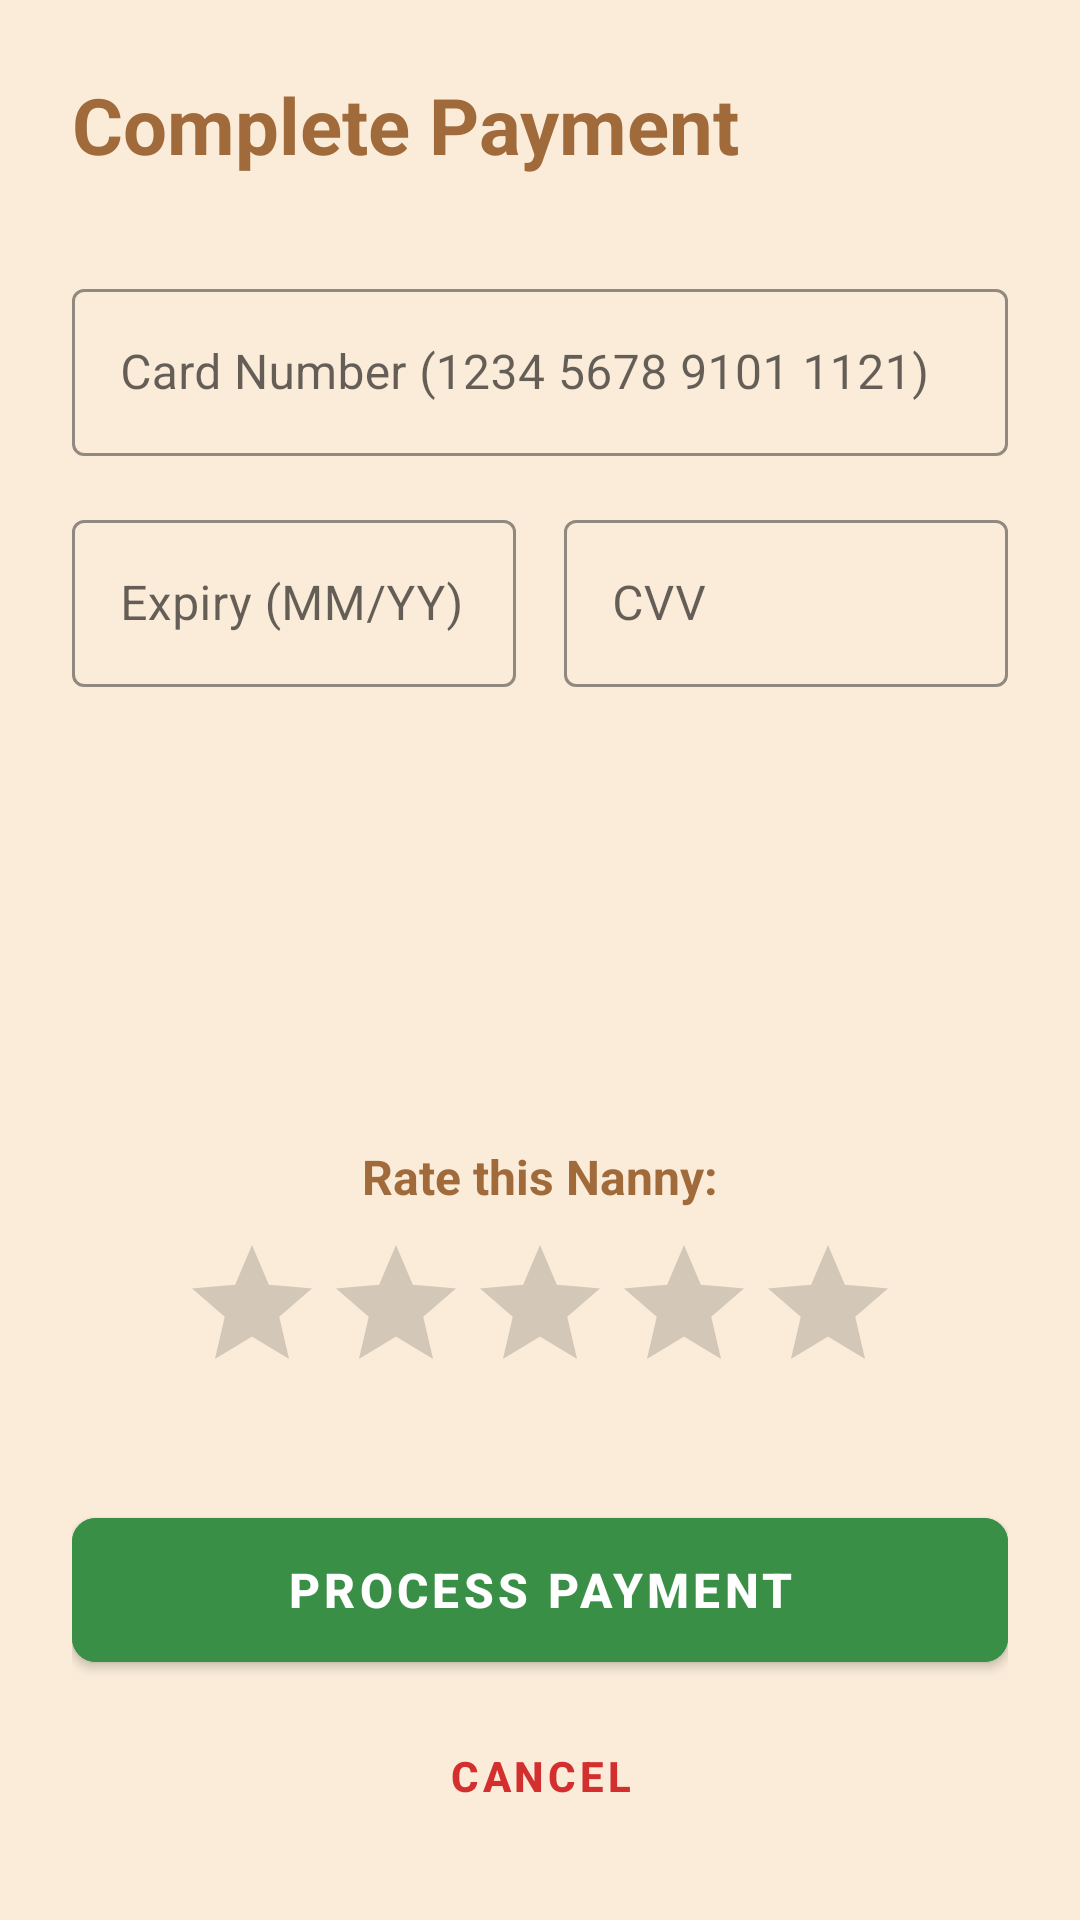

Layout XML and referenced resources for this Android screen:
<!-- AndroidManifest.xml: application theme Theme.NannySystem -->
<!-- res/layout/activity_payment_dashboard.xml -->
<?xml version="1.0" encoding="utf-8"?>
<ScrollView xmlns:android="http://schemas.android.com/apk/res/android"
    xmlns:app="http://schemas.android.com/apk/res-auto"
    android:layout_width="match_parent"
    android:layout_height="match_parent"
    android:background="#FAECD9"
    android:fillViewport="true">

    <LinearLayout
        android:layout_width="match_parent"
        android:layout_height="wrap_content"
        android:orientation="vertical"
        android:padding="24dp">

        
        <TextView
            android:id="@+id/tvPaymentHeader"
            android:layout_width="match_parent"
            android:layout_height="wrap_content"
            android:layout_marginBottom="32dp"
            android:text="Complete Payment"
            android:textColor="#A06A3B"
            android:textSize="26sp"
            android:textStyle="bold" />

        
        <com.google.android.material.textfield.TextInputLayout
            style="@style/Widget.MaterialComponents.TextInputLayout.OutlinedBox"
            android:layout_width="match_parent"
            android:layout_height="wrap_content"
            android:layout_marginBottom="16dp"
            android:hint="Card Number (1234 5678 9101 1121)"
            app:boxStrokeColor="#A06A3B"
            app:hintTextColor="#A06A3B">

            <com.google.android.material.textfield.TextInputEditText
                android:id="@+id/etCardNumber"
                android:layout_width="match_parent"
                android:layout_height="wrap_content"
                android:inputType="number"
                android:maxLength="16"
                android:textColor="#000000" />
        </com.google.android.material.textfield.TextInputLayout>

        
        <LinearLayout
            android:layout_width="match_parent"
            android:layout_height="wrap_content"
            android:layout_marginBottom="32dp"
            android:orientation="horizontal">

            
            <com.google.android.material.textfield.TextInputLayout
                style="@style/Widget.MaterialComponents.TextInputLayout.OutlinedBox"
                android:layout_width="0dp"
                android:layout_height="wrap_content"
                android:layout_marginEnd="8dp"
                android:layout_weight="1"
                android:hint="Expiry (MM/YY)"
                app:boxStrokeColor="#A06A3B"
                app:hintTextColor="#A06A3B">

                <com.google.android.material.textfield.TextInputEditText
                    android:id="@+id/etExpiry"
                    android:layout_width="match_parent"
                    android:layout_height="wrap_content"
                    android:inputType="date"
                    android:maxLength="5"
                    android:textColor="#000000" />
            </com.google.android.material.textfield.TextInputLayout>

            
            <com.google.android.material.textfield.TextInputLayout
                style="@style/Widget.MaterialComponents.TextInputLayout.OutlinedBox"
                android:layout_width="0dp"
                android:layout_height="wrap_content"
                android:layout_marginStart="8dp"
                android:layout_weight="1"
                android:hint="CVV"
                app:boxStrokeColor="#A06A3B"
                app:hintTextColor="#A06A3B">

                <com.google.android.material.textfield.TextInputEditText
                    android:id="@+id/etCvv"
                    android:layout_width="match_parent"
                    android:layout_height="wrap_content"
                    android:inputType="numberPassword"
                    android:maxLength="4"
                    android:textColor="#000000" />
            </com.google.android.material.textfield.TextInputLayout>
        </LinearLayout>

        
        <View
            android:layout_width="match_parent"
            android:layout_height="0dp"
            android:layout_weight="1" />

        
        <LinearLayout
            android:layout_width="match_parent"
            android:layout_height="wrap_content"
            android:layout_marginBottom="32dp"
            android:gravity="center"
            android:orientation="vertical">

            <TextView
                android:layout_width="wrap_content"
                android:layout_height="wrap_content"
                android:layout_marginBottom="8dp"
                android:text="Rate this Nanny:"
                android:textColor="#A06A3B"
                android:textSize="16sp"
                android:textStyle="bold" />

            <RatingBar
                android:id="@+id/rbNannyRating"
                android:layout_width="wrap_content"
                android:layout_height="wrap_content"
                android:numStars="5"
                android:progressTint="#FFC107"
                android:stepSize="1.0" />
        </LinearLayout>

        
        <com.google.android.material.button.MaterialButton
            android:id="@+id/btnSubmitPayment"
            android:layout_width="match_parent"
            android:layout_height="60dp"
            android:layout_marginBottom="8dp"
            android:backgroundTint="#3A8F46"
            android:text="Process Payment"
            android:textColor="#FFFFFF"
            android:textSize="16sp"
            android:textStyle="bold"
            app:cornerRadius="8dp" />

        
        <com.google.android.material.button.MaterialButton
            android:id="@+id/btnCancelPayment"
            style="@style/Widget.MaterialComponents.Button.TextButton"
            android:layout_width="wrap_content"
            android:layout_height="wrap_content"
            android:layout_gravity="center"
            android:text="Cancel"
            android:textColor="#D32F2F"
            android:textSize="14sp"
            android:textStyle="bold" />

    </LinearLayout>
</ScrollView>
<!-- resources referenced by this layout -->
<resources>
  <style name="Theme.NannySystem" parent="Theme.MaterialComponents.DayNight.DarkActionBar">
          
          <item name="colorPrimary">@color/purple_500</item>
          <item name="colorPrimaryVariant">@color/purple_700</item>
          <item name="colorOnPrimary">@color/white</item>
          
          <item name="colorSecondary">@color/teal_200</item>
          <item name="colorSecondaryVariant">@color/teal_700</item>
          <item name="colorOnSecondary">@color/black</item>
          
          <item name="android:statusBarColor">?attr/colorPrimaryVariant</item>
          
      </style>
  <!-- not gathered from this repository: default colours our renderer supplied (Android Studio template values) -->
  <color name="purple_500">#FF6200EE</color>
  <color name="purple_700">#FF3700B3</color>
  <color name="teal_200">#FF03DAC5</color>
  <color name="teal_700">#FF018786</color>
  <color name="black">#FF000000</color>
  <color name="white">#FFFFFFFF</color>
</resources>
